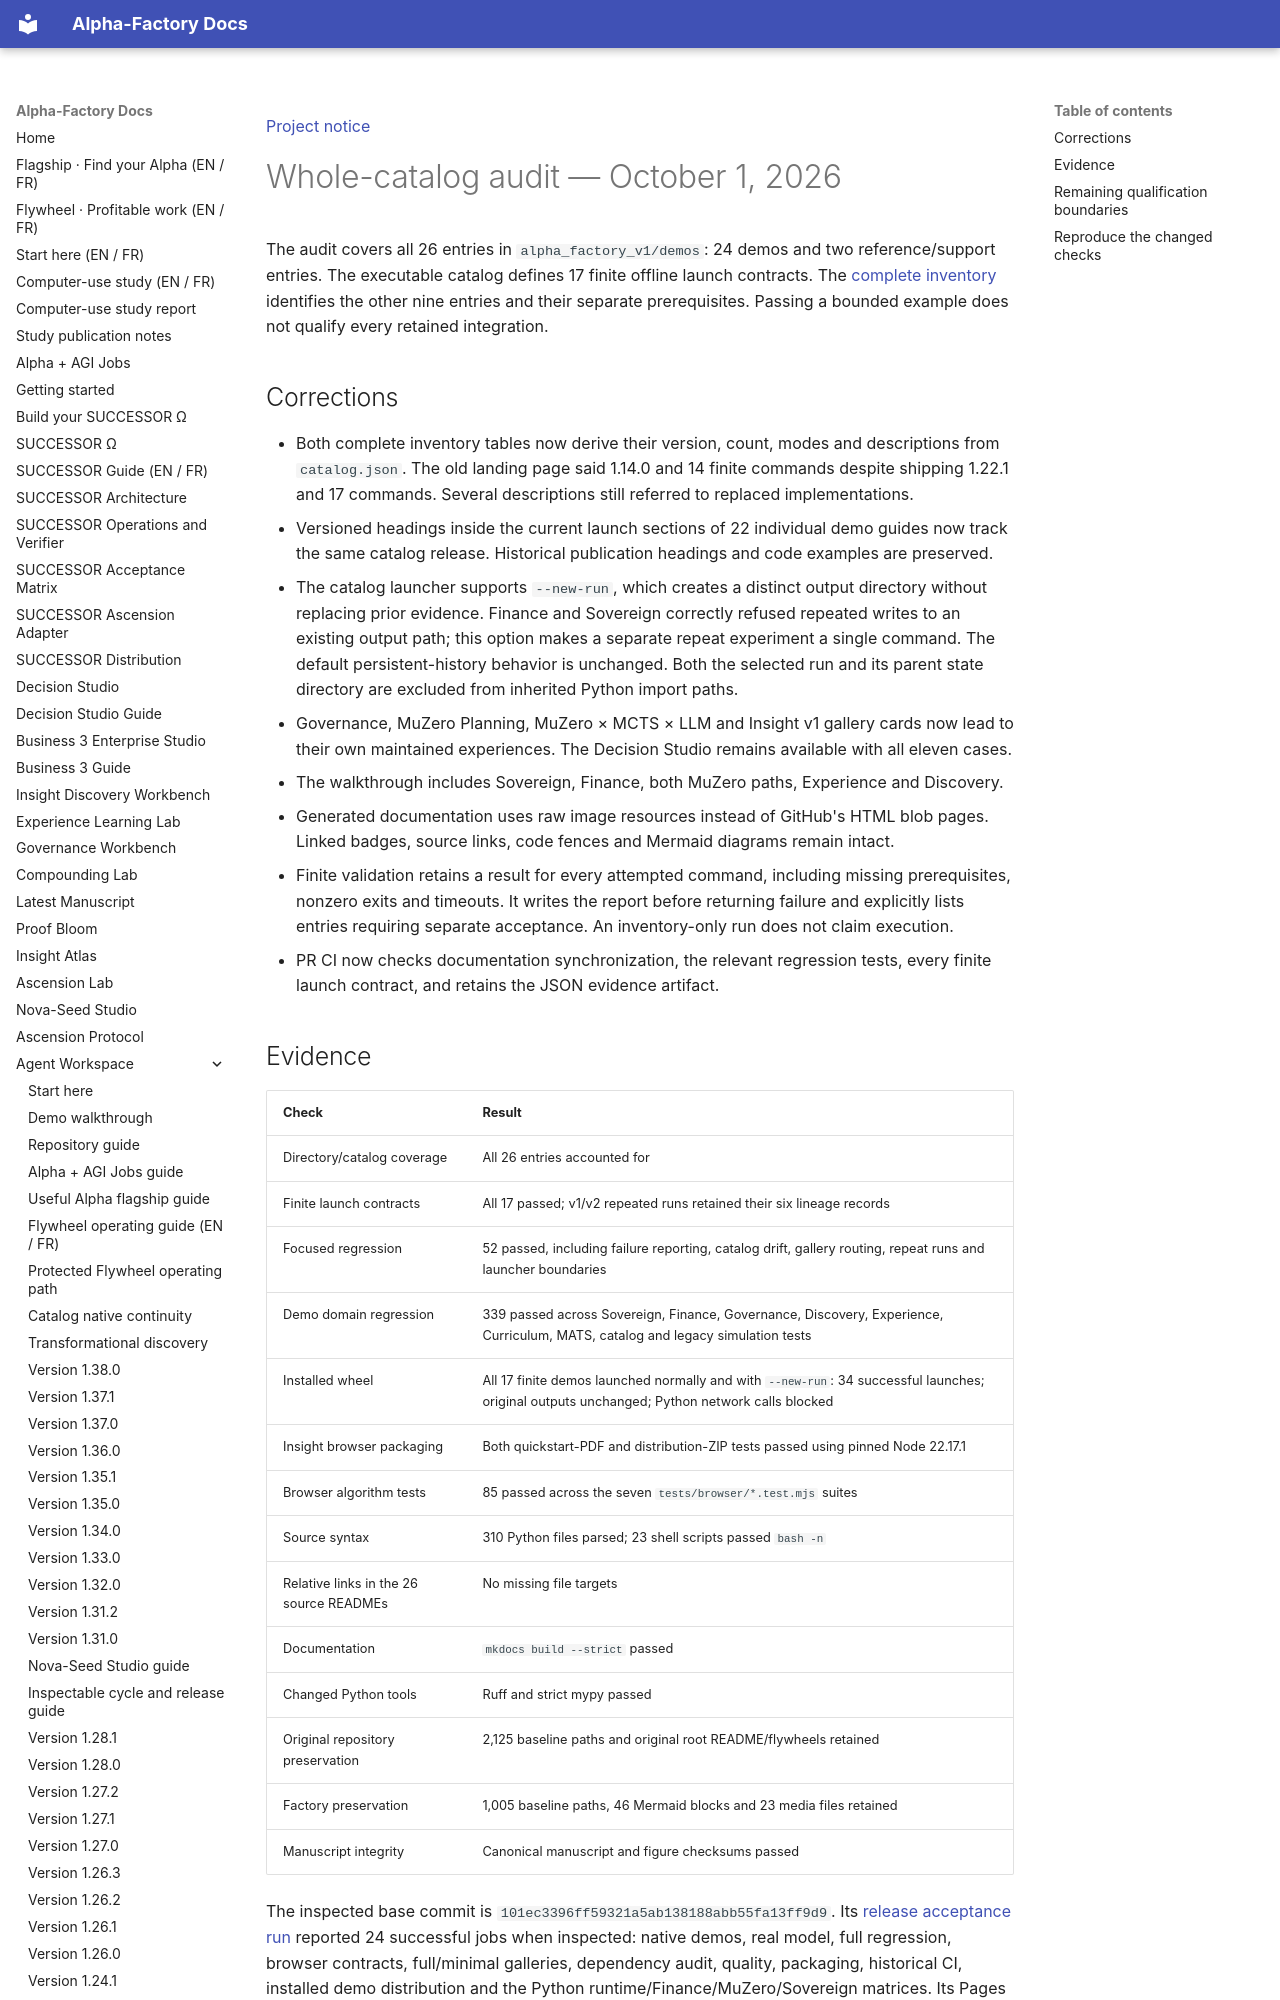

repository: MontrealAI/AGI-Alpha-Agent-v0 · page: agent/DEMO_AUDIT_2026-10-01/index.html · generator: mkdocs

[Project notice](../DISCLAIMER_SNIPPET.md)

# Whole-catalog audit — October 1, 2026

The audit covers all 26 entries in `alpha_factory_v1/demos`: 24 demos and two
reference/support entries. The executable catalog defines 17 finite offline launch contracts.
The [complete inventory](DEMO_VALIDATION.md) identifies the other nine entries and their
separate prerequisites. Passing a bounded example does not qualify every retained integration.

## Corrections

- Both complete inventory tables now derive their version, count, modes and descriptions from
  `catalog.json`. The old landing page said 1.14.0 and 14 finite commands despite shipping 1.22.1
  and 17 commands. Several descriptions still referred to replaced implementations.
- Versioned headings inside the current launch sections of 22 individual demo guides now track
  the same catalog release. Historical publication headings and code examples are preserved.
- The catalog launcher supports `--new-run`, which creates a distinct output directory without
  replacing prior evidence. Finance and Sovereign correctly refused repeated writes to an existing
  output path; this option makes a separate repeat experiment a single command. The default
  persistent-history behavior is unchanged. Both the selected run and its parent state directory
  are excluded from inherited Python import paths.
- Governance, MuZero Planning, MuZero × MCTS × LLM and Insight v1 gallery cards now lead to their
  own maintained experiences. The Decision Studio remains available with all eleven cases.
- The walkthrough includes Sovereign, Finance, both MuZero paths, Experience and Discovery.
- Generated documentation uses raw image resources instead of GitHub's HTML blob pages.
  Linked badges, source links, code fences and Mermaid diagrams remain intact.
- Finite validation retains a result for every attempted command, including missing prerequisites,
  nonzero exits and timeouts. It writes the report before returning failure and explicitly lists
  entries requiring separate acceptance. An inventory-only run does not claim execution.
- PR CI now checks documentation synchronization, the relevant regression tests, every finite
  launch contract, and retains the JSON evidence artifact.
